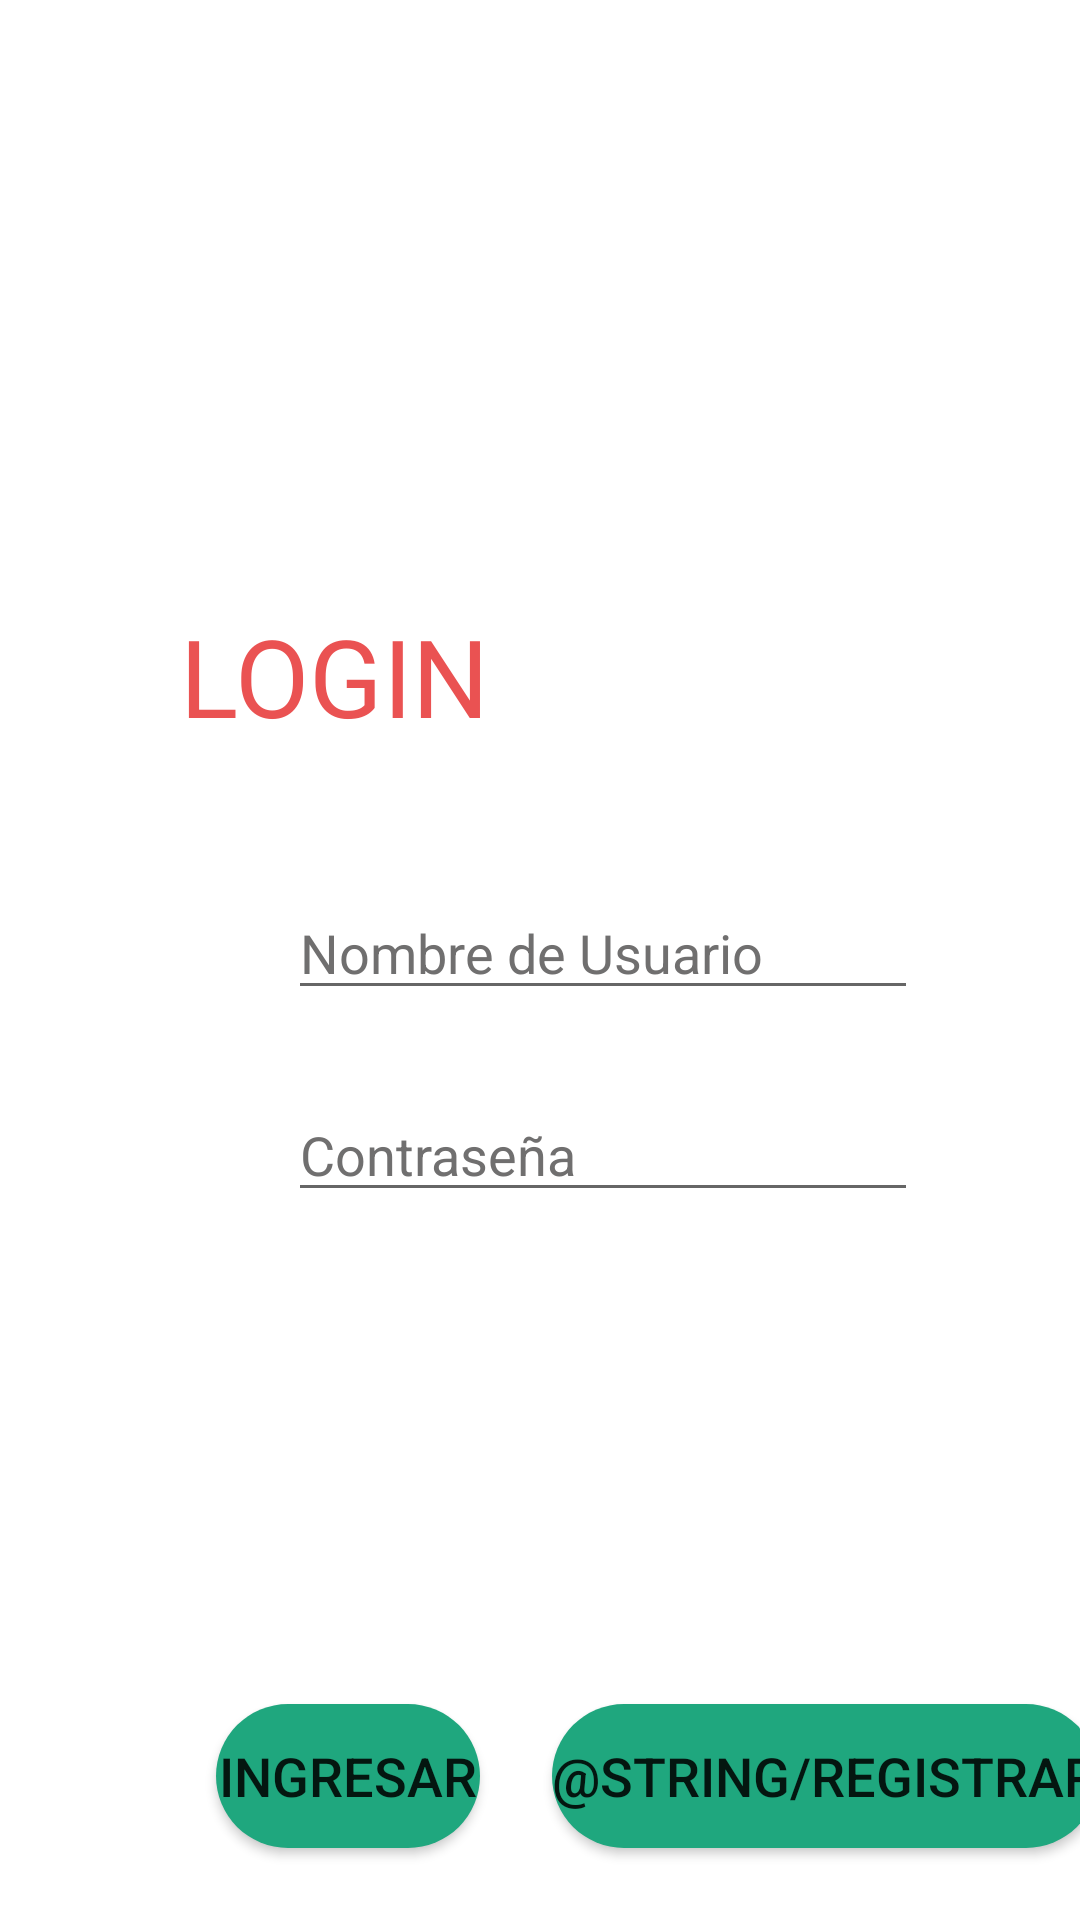

Reconstruct the res/layout file that produces this screen, plus the resources it refers to.
<!-- AndroidManifest.xml: application theme Theme.TP5JR -->
<!-- res/layout/activity_login.xml -->
<?xml version="1.0" encoding="utf-8"?>
<androidx.constraintlayout.widget.ConstraintLayout xmlns:android="http://schemas.android.com/apk/res/android"
    xmlns:app="http://schemas.android.com/apk/res-auto"
    xmlns:tools="http://schemas.android.com/tools"
    android:layout_width="match_parent"
    android:layout_height="match_parent"
    tools:context=".LoginActivity">

    <ImageView
        android:id="@+id/imageView2"
        android:layout_width="125dp"
        android:layout_height="125dp"
        android:layout_marginTop="64dp"
        android:contentDescription="@string/logo_stym"
        android:src="@drawable/logo_stym"
        app:layout_constraintEnd_toEndOf="parent"
        app:layout_constraintStart_toStartOf="parent"
        app:layout_constraintTop_toTopOf="parent" />

    <TextView
        android:id="@+id/txtLoginActivityLogin"
        android:layout_width="wrap_content"
        android:layout_height="wrap_content"
        android:layout_marginStart="60dp"
        android:layout_marginTop="12dp"
        android:text="@string/login"
        android:textColor="@color/rojo"
        android:textSize="36sp"
        app:layout_constraintStart_toStartOf="parent"
        app:layout_constraintTop_toBottomOf="@+id/imageView2" />

    <EditText
        android:id="@+id/edtTxtLoginActivityUsername"
        android:layout_width="wrap_content"
        android:layout_height="wrap_content"
        android:layout_marginStart="96dp"
        android:layout_marginTop="46dp"
        android:ems="10"
        android:hint="@string/nombre_usuario"
        android:inputType="text"
        android:textColor="@color/black"
        android:textColorHint="@color/gray"
        android:textSize="18sp"
        app:layout_constraintStart_toStartOf="parent"
        app:layout_constraintTop_toBottomOf="@+id/txtLoginActivityLogin" />

    <EditText
        android:id="@+id/edtTxtLoginActivityContrasenia"
        android:layout_width="wrap_content"
        android:layout_height="wrap_content"
        android:layout_marginStart="96dp"
        android:layout_marginTop="26dp"
        android:ems="10"
        android:hint="@string/contrasenia"
        android:inputType="textPassword"
        android:textColor="@color/black"
        android:textColorHint="@color/gray"
        android:textSize="18sp"
        app:layout_constraintStart_toStartOf="parent"
        app:layout_constraintTop_toBottomOf="@+id/edtTxtLoginActivityUsername" />

    <Button
        android:id="@+id/btnLoginActivityIngresar"
        android:layout_width="wrap_content"
        android:layout_height="wrap_content"
        android:layout_marginStart="72dp"
        android:layout_marginBottom="24dp"
        android:background="@drawable/bordes_redondos"
        android:text="@string/ingresar"
        android:textSize="18sp"
        app:layout_constraintBottom_toBottomOf="parent"
        app:layout_constraintStart_toStartOf="parent" />

    <Button
        android:id="@+id/btnLoginActivityRegistrar"
        android:layout_width="wrap_content"
        android:layout_height="wrap_content"
        android:layout_marginStart="24dp"
        android:layout_marginBottom="24dp"
        android:background="@drawable/bordes_redondos"
        android:text="@string/registrar"
        android:textSize="18sp"
        app:layout_constraintBottom_toBottomOf="parent"
        app:layout_constraintStart_toEndOf="@+id/btnLoginActivityIngresar" />
</androidx.constraintlayout.widget.ConstraintLayout>
<!-- resources referenced by this layout -->
<resources>
  <color name="black">#FF000000</color>
  <color name="gray">#706F6F</color>
  <color name="rojo">#EA5252</color>
  <!-- drawable bordes_redondos (drawable) -->
  <selector xmlns:android="http://schemas.android.com/apk/res/android" >
      <item >
          <shape android:shape="rectangle"  >
              <corners android:radius="30dp" />
              <solid android:color="#1FA77E" />
  
  
              
  
          </shape>
      </item>
  </selector>
  <string name="contrasenia">Contraseña</string>
  <string name="ingresar">INGRESAR</string>
  <string name="login">LOGIN</string>
  <string name="logo_stym">Logo Stym</string>
  <string name="nombre_usuario">Nombre de Usuario</string>
  <string name="registrar">REGISTER</string>
  <style name="Theme.TP5JR" parent="Theme.MaterialComponents.DayNight.DarkActionBar">
          
          <item name="colorPrimary">@color/verde</item>
          <item name="colorPrimaryVariant">@color/purple_700</item>
          <item name="colorOnPrimary">@color/white</item>
          
          <item name="colorSecondary">@color/verde</item>
          <item name="colorSecondaryVariant">@color/teal_700</item>
          <item name="colorOnSecondary">@color/black</item>
          
          <item name="android:statusBarColor" tools:targetApi="l">?attr/colorPrimaryVariant</item>
          
      </style>
  <color name="verde">#1FA77E</color>
  <color name="purple_700">#FF3700B3</color>
  <color name="white">#FFFFFFFF</color>
  <color name="teal_700">#FF018786</color>
</resources>
